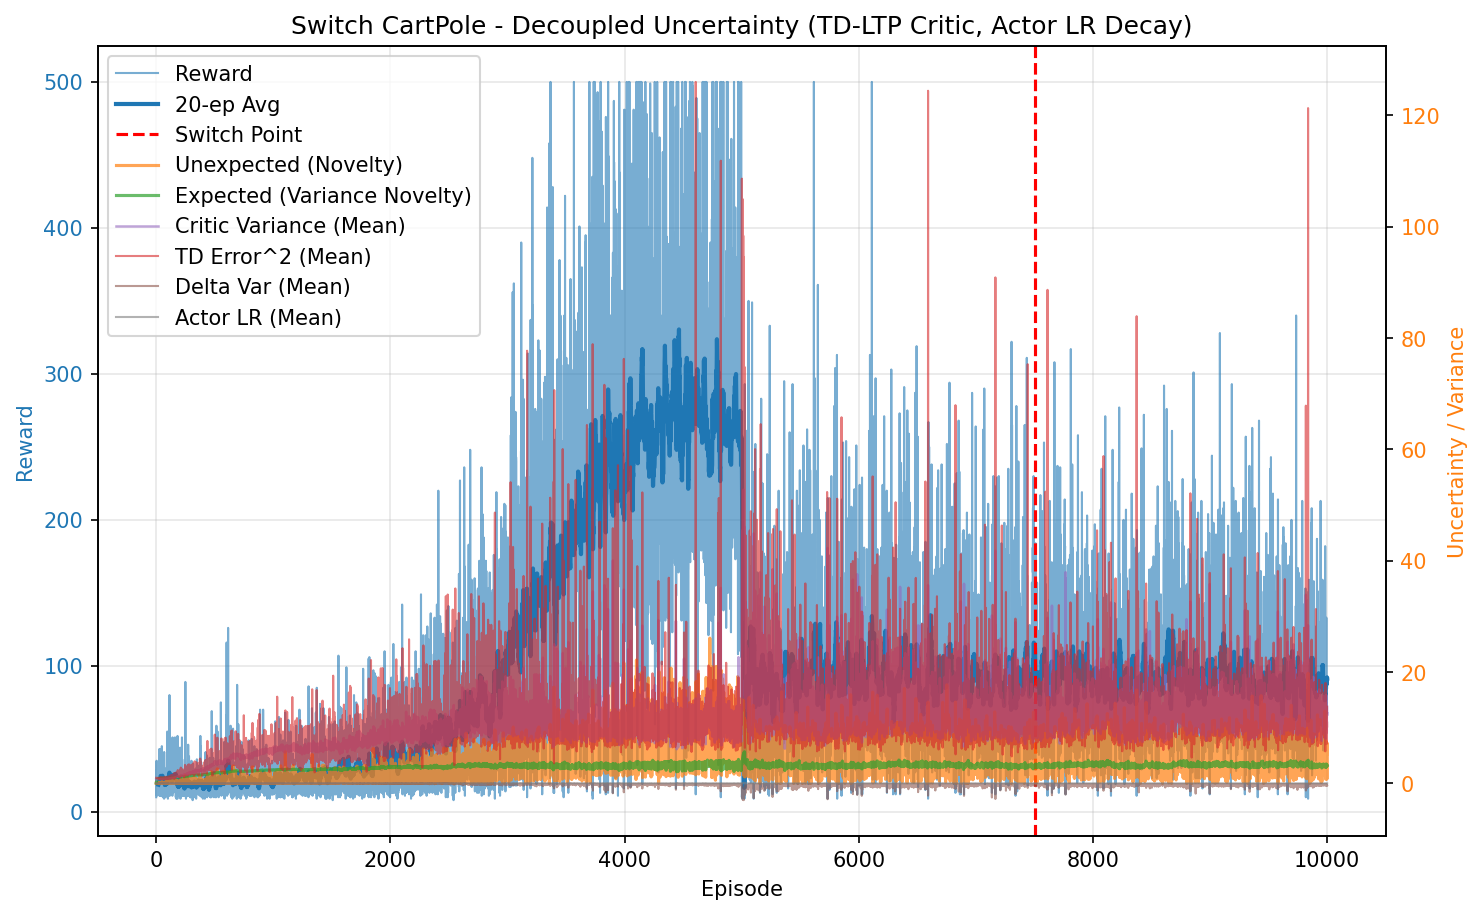

The data file committed next to this chart (first rows):
episode, reward, unexpected_uncertainty, expected_uncertainty, mean_variance, mean_td_error_sq, mean_delta_var, mean_actor_lr, mean_abs_td
0, 10.0, 5.931220023579899e-05, 0.07967, 0.6943, 0.9952, 9.199238359049212e-05, 0.0001, 0.9976
1, 12.0, 4.075903364264964e-06, 0.1654, 0.6961, 0.9929, 9.02255363563773e-05, 0.0001, 0.9964
2, 23.0, 0.0001476, 0.3039, 0.6999, 0.9951, 8.870617120762464e-05, 0.0001, 0.9975
3, 35.0, 0.005528, 0.4629, 0.7055, 0.993, 8.499758766926686e-05, 9.999999999999994e-05, 0.9963
4, 17.0, 0.0001245, 0.5226, 0.711, 0.9853, 8.005728852738827e-05, 0.0001, 0.9922
5, 11.0, 1.069265343598571e-05, 0.5562, 0.7111, 0.9776, 7.792282889659126e-05, 0.0001, 0.9881
6, 29.0, 1.654607976826141e-08, 0.6297, 0.7178, 0.9802, 7.494001792117101e-05, 9.999999999999996e-05, 0.9896
7, 23.0, 0.0002816, 0.6752, 0.7223, 0.9761, 7.263993468959492e-05, 0.0001, 0.9867
8, 12.0, 1.9351499215873634e-05, 0.695, 0.7217, 0.9439, 6.441730936324585e-05, 0.0001, 0.9702
9, 19.0, 2.7888449490454094e-07, 0.7223, 0.7268, 0.939, 6.171796849427742e-05, 0.0001, 0.9672
10, 18.0, 0.007826, 0.7442, 0.7303, 0.997, 7.678154964083561e-05, 0.0001, 0.9954
11, 18.0, 0.000141, 0.7625, 0.7304, 0.952, 6.264572924243655e-05, 0.0001, 0.9741
12, 21.0, 0.0009304, 0.7804, 0.7341, 0.9714, 6.712755117596053e-05, 0.0001, 0.9831
13, 19.0, 0.0005268, 0.7942, 0.739, 0.9645, 6.372739354579656e-05, 0.0001, 0.9789
14, 12.0, 3.619966366887111e-05, 0.8017, 0.7413, 0.94, 5.8451163403459464e-05, 0.0001, 0.965
15, 17.0, 0.003906, 0.8111, 0.7421, 0.986, 7.04642198777394e-05, 0.0001, 0.9878
16, 21.0, 0.004878, 0.8206, 0.7417, 0.9536, 6.053007595071355e-05, 0.0001, 0.9726
17, 16.0, 0.0001373, 0.8274, 0.7508, 0.9056, 4.757816301997142e-05, 0.0001, 0.9455
18, 22.0, 1.0131346782110426e-06, 0.8355, 0.754, 0.9542, 5.530483227903476e-05, 0.0001, 0.9721
19, 17.0, 0.001827, 0.8401, 0.7475, 0.9506, 5.7205541047750336e-05, 0.0001, 0.97
20, 17.0, 4.114008817419724e-05, 0.8446, 0.756, 0.9136, 4.995945109273404e-05, 0.0001, 0.9485
21, 16.0, 0.02755, 0.848, 0.7527, 0.9873, 6.698418242794513e-05, 0.0001, 0.985
22, 26.0, 8.327890633162768e-05, 0.8535, 0.7605, 0.9005, 4.106798277684599e-05, 9.999999999999998e-05, 0.9435
23, 35.0, 0.06844, 0.8593, 0.7627, 0.9795, 6.010900885792095e-05, 9.999999999999994e-05, 0.9827
24, 18.0, 0.001233, 0.8616, 0.7631, 0.9146, 4.231544288831697e-05, 0.0001, 0.9482
25, 24.0, 0.01698, 0.8644, 0.765, 0.9581, 5.1551926412903044e-05, 9.999999999999999e-05, 0.9704
26, 43.0, 0.104, 0.869, 0.7702, 0.9778, 5.29292568859678e-05, 9.999999999999996e-05, 0.9828
27, 24.0, 0.002734, 0.8714, 0.7747, 0.9335, 3.762062256884298e-05, 9.999999999999999e-05, 0.9534
28, 11.0, 0.0002348, 0.8725, 0.7783, 0.8988, 3.374069889189552e-05, 0.0001, 0.9298
29, 30.0, 0.00507, 0.8756, 0.7829, 0.9268, 3.8179780378959785e-05, 9.999999999999996e-05, 0.9511
30, 26.0, 1.532381233410946e-05, 0.8777, 0.7833, 0.8814, 2.6730571734013607e-05, 9.999999999999998e-05, 0.9301
31, 19.0, 0.0003299, 0.8792, 0.7856, 0.9331, 4.6630523878057016e-05, 0.0001, 0.9455
32, 11.0, 2.833566018071861e-05, 0.8798, 0.7833, 0.9132, 3.6636437622211756e-05, 0.0001, 0.9275
33, 15.0, 9.969724111811047e-07, 0.8808, 0.7871, 0.8181, 1.1835140123600732e-05, 0.0001, 0.887
34, 43.0, 0.001177, 0.8844, 0.7949, 0.8624, 2.6959355373270223e-05, 9.999999999999996e-05, 0.9162
35, 24.0, 0.1259, 0.8864, 0.7988, 1.072, 7.840623115592408e-05, 9.999999999999999e-05, 0.9995
36, 31.0, 0.0004661, 0.8885, 0.8005, 0.8826, 2.4817974704565625e-05, 9.999999999999995e-05, 0.9194
37, 36.0, 0.1776, 0.889, 0.7923, 1.02, 4.58238093769009e-05, 9.999999999999994e-05, 0.9917
38, 27.0, 0.03008, 0.8915, 0.8098, 0.9468, 2.9217765239054827e-05, 9.999999999999998e-05, 0.9455
39, 15.0, 0.001058, 0.8921, 0.8034, 0.8251, -5.8891420539720745e-06, 0.0001, 0.8702
40, 11.0, 9.090288261305276e-05, 0.8923, 0.7999, 0.8077, -5.765113601616118e-06, 0.0001, 0.8488
41, 17.0, 2.0469509413152435e-06, 0.8926, 0.7996, 0.9131, 2.2678082326838606e-05, 0.0001, 0.9271
42, 17.0, 0.00458, 0.8935, 0.8083, 0.8948, 1.2560490421610716e-05, 0.0001, 0.9171
43, 13.0, 0.0002518, 0.8942, 0.8088, 0.8181, -1.2916452297776992e-05, 0.0001, 0.8671
44, 18.0, 0.03004, 0.8949, 0.807, 0.8936, 1.9565181439833284e-05, 0.0001, 0.9095
45, 16.0, 0.0008456, 0.8955, 0.8082, 0.8769, 1.3087076930153876e-05, 0.0001, 0.8842
46, 20.0, 0.00128, 0.8961, 0.8087, 0.86, 2.3857266153491618e-06, 0.0001, 0.8939
47, 11.0, 0.00011, 0.8958, 0.7988, 0.8853, -1.2912866168180252e-06, 0.0001, 0.8968
48, 45.0, 0.151, 0.8963, 0.8059, 0.938, 3.0342942216821138e-05, 9.999999999999998e-05, 0.9466
49, 13.0, 0.2503, 0.8964, 0.8045, 1.104, 4.677479569511488e-05, 0.0001, 1.01
50, 39.0, 0.1267, 0.8971, 0.8082, 0.9343, 2.7502721824412483e-05, 9.999999999999992e-05, 0.9506
51, 35.0, 0.2177, 0.8994, 0.8195, 0.985, 4.893141101131713e-05, 9.999999999999994e-05, 0.9563
52, 32.0, 0.0001725, 0.9008, 0.8197, 0.8089, -5.414720322611792e-07, 9.999999999999995e-05, 0.8683
53, 32.0, 0.06109, 0.9029, 0.8253, 0.9595, 3.032395812678323e-05, 9.999999999999995e-05, 0.943
54, 11.0, 0.005248, 0.9032, 0.8212, 0.7193, -2.3923797357352912e-05, 0.0001, 0.8045
55, 14.0, 0.0002308, 0.9033, 0.8174, 0.7918, -4.283887854607519e-06, 0.0001, 0.8591
56, 31.0, 0.1651, 0.9032, 0.8162, 1.001, 4.012220855455832e-05, 9.999999999999995e-05, 0.974
57, 10.0, 0.07629, 0.9033, 0.8171, 0.9203, 6.442583372933081e-06, 0.0001, 0.9216
58, 16.0, 0.00421, 0.9043, 0.8284, 0.8938, 3.543480733885907e-05, 0.0001, 0.9046
59, 10.0, 0.000452, 0.9046, 0.8237, 0.8475, 1.3210267001118583e-05, 0.0001, 0.8716
... 9,940 more rows
